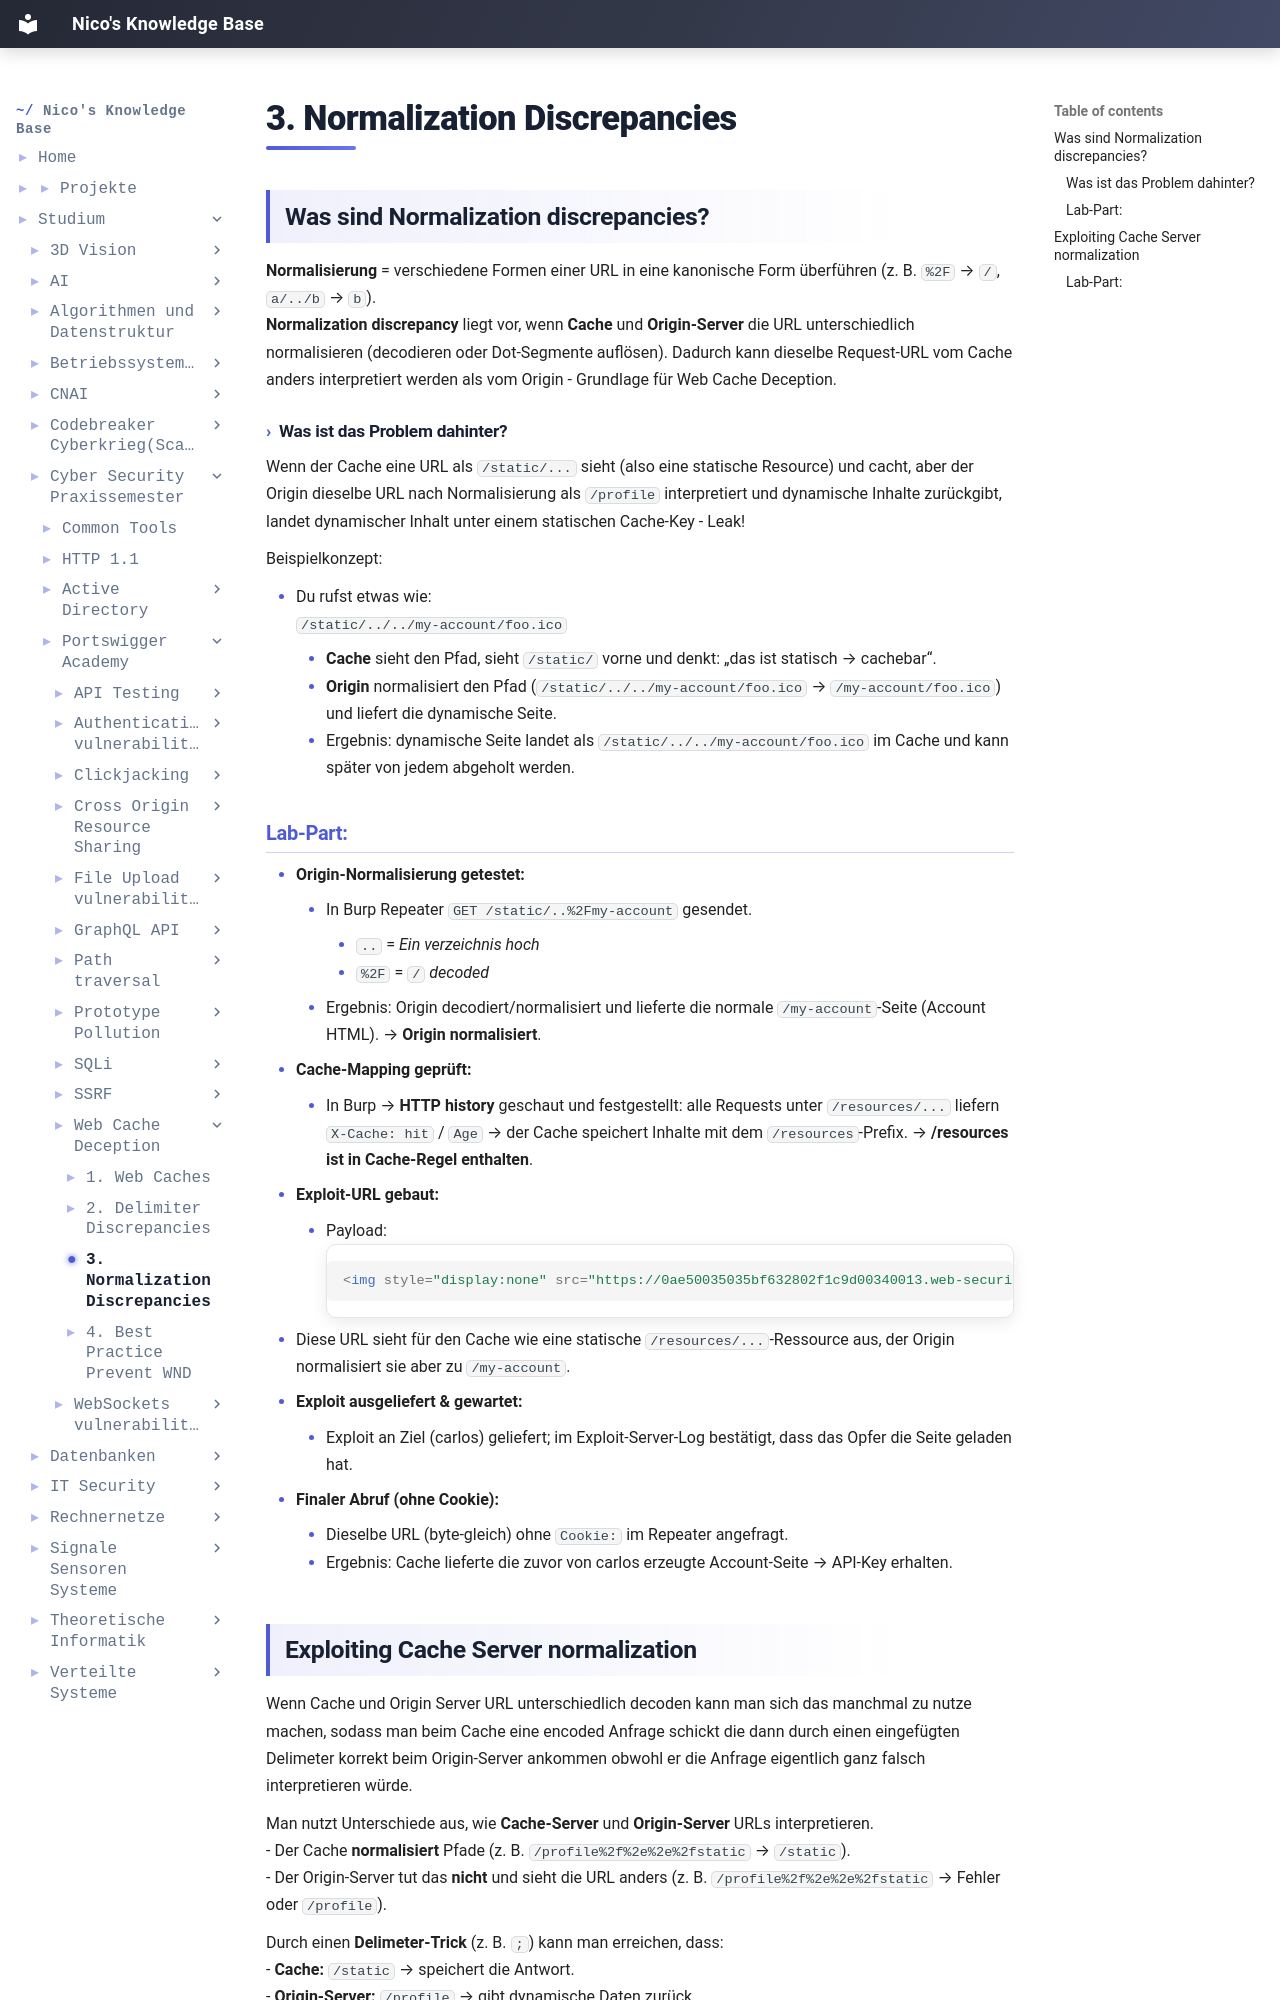

repository: IamNico42/portfolio · page: studium/Cyber-Security Praxissemester/Portswigger-Academy/Web Cache Deception/3. Normalization Discrepancies/index.html · generator: mkdocs

## Was sind Normalization discrepancies?

**Normalisierung** = verschiedene Formen einer URL in eine kanonische Form überführen (z. B. `%2F` → `/`, `a/../b` → `b`).  
**Normalization discrepancy** liegt vor, wenn **Cache** und **Origin-Server** die URL unterschiedlich normalisieren (decodieren oder Dot-Segmente auflösen). Dadurch kann dieselbe Request-URL vom Cache anders interpretiert werden als vom Origin - Grundlage für Web Cache Deception.
#### Was ist das Problem dahinter?
Wenn der Cache eine URL als `/static/...` sieht (also eine statische Resource) und cacht, aber der Origin dieselbe URL nach Normalisierung als `/profile` interpretiert und dynamische Inhalte zurückgibt, landet dynamischer Inhalt unter einem statischen Cache-Key - Leak!

Beispielkonzept:

- Du rufst etwas wie:
    `/static/../../my-account/foo.ico`
    
    - **Cache** sieht den Pfad, sieht `/static/` vorne und denkt: „das ist statisch → cachebar“.
    - **Origin** normalisiert den Pfad (`/static/../../my-account/foo.ico` → `/my-account/foo.ico`) und liefert die dynamische Seite.
    - Ergebnis: dynamische Seite landet als `/static/../../my-account/foo.ico` im Cache und kann später von jedem abgeholt werden.

### Lab-Part:

- **Origin-Normalisierung getestet:**
    - In Burp Repeater `GET /static/..%2Fmy-account` gesendet.
	    - `..` = *Ein verzeichnis hoch*
	    -  `%2F` = `/` *decoded*
    - Ergebnis: Origin decodiert/normalisiert und lieferte die normale `/my-account`-Seite (Account HTML). → **Origin normalisiert**.
- **Cache-Mapping geprüft:**
    - In Burp → **HTTP history** geschaut und festgestellt: alle Requests unter `/resources/...` liefern `X-Cache: hit` / `Age` → der Cache speichert Inhalte mit dem `/resources`-Prefix. → **/resources ist in Cache-Regel enthalten**.
- **Exploit-URL gebaut:**
    - Payload:
```html
<img style="display:none" src="https://0ae50035035bf632802f1c9d00340013.web-security-academy.net/resources/..%2Fmy-account">
```
    
- Diese URL sieht für den Cache wie eine statische `/resources/...`-Ressource aus, der Origin normalisiert sie aber zu `/my-account`.
- **Exploit ausgeliefert & gewartet:**
    - Exploit an Ziel (carlos) geliefert; im Exploit-Server-Log bestätigt, dass das Opfer die Seite geladen hat.
- **Finaler Abruf (ohne Cookie):**
    - Dieselbe URL (byte-gleich) ohne `Cookie:` im Repeater angefragt.
    - Ergebnis: Cache lieferte die zuvor von carlos erzeugte Account-Seite → API-Key erhalten.
